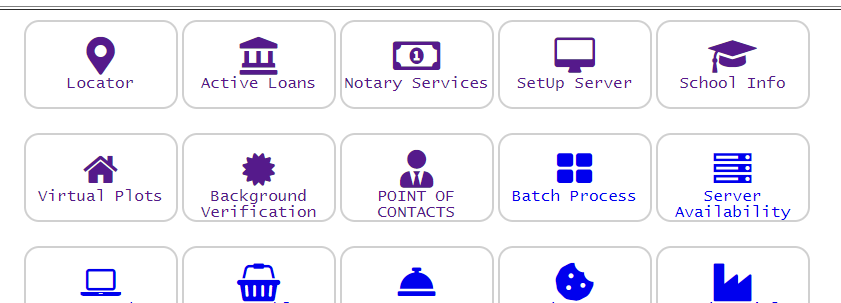
Task: Open Botsdna website ->Point of Contacts ->Download Files.zip and unzip it 
For Each record Prepare : Using Word template create PDF File which consist of Project code, Manager contact, Developer contact from website and Project  description from particular text file which is available in unzip folder. If any 
Workflow: InitAllApplications

Step 1: find the table

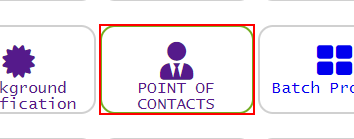
Step 2 [then]: click on the paragraph 'POINT OF CONTACTS'

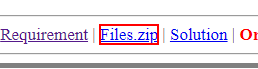
Step 3 [then]: click on the link '*.zip'
